Run: headless pygame with SDL's dummy video driver; simulated clock (each Clock.tick advances the game by its frame time, no real sleeping); random seed 0; keys injected as events and as key.get_pressed() state; mouse plan: one left click at the window centre at the start of phase 2, then a move to the lower-right quarter at the start of phase 3.
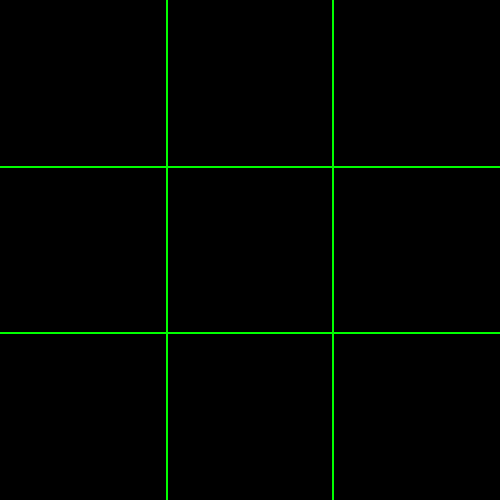
Frame 1 of 4 · flips 1–60 · no input
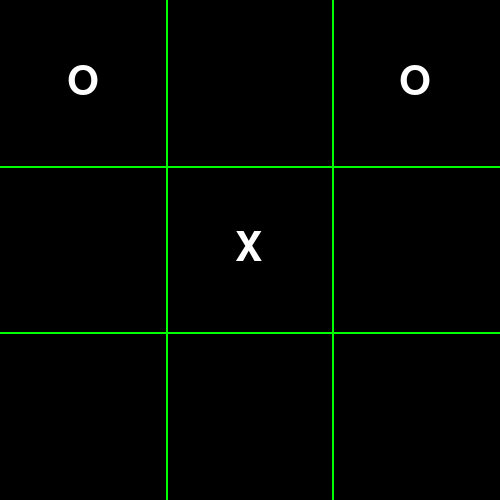
Frame 2 of 4 · flips 61–180 · clicked the window centre · tapped SPACE, RETURN · held RIGHT (→), D
Frame 3 of 4 · flips 181–300 · moved the mouse to the lower-right quarter · held DOWN (↓), S · screen unchanged from frame 2, image omitted
Frame 4 of 4 · flips 301–420 · held LEFT (←), A, UP (↑), W · screen unchanged from frame 3, image omitted

The pygame program that drew these frames:

import pygame , math
pygame.init()

WIDTH , HEIGHT = 500 , 500
BLOCK_WIDTH , BLOCK_HEIGHT = WIDTH//3 , HEIGHT//3
WIN = pygame.display.set_mode((WIDTH , HEIGHT))
BLACK = (0 , 0 , 0)
GREEN = (0 , 255 , 0)
WHITE = (255 , 255 , 255)
FPS = 30
font = pygame.font.SysFont('comicsans' , 60)

def isBoardFull(board):
    if board.count(' ')>1:
        return False
    else:
        return True

def drawBoard():
    WIN.fill(BLACK)

    #draw lines 
    for i in range(2):
        pygame.draw.line(WIN , GREEN , ((i+1)*BLOCK_WIDTH,0) , ((i+1)*BLOCK_WIDTH , HEIGHT) , width=2)
    for i in range(2):
        pygame.draw.line(WIN , GREEN , (0 , (i+1)*BLOCK_HEIGHT) , (WIDTH , (i+1)*BLOCK_HEIGHT) , width = 2)

    for i in range(1 , len(board)):
        surface = font.render(board[i] , 1 , WHITE)
        WIN.blit(surface , (((i - 1)%3)*BLOCK_WIDTH + (BLOCK_WIDTH - surface.get_width())//2, ((i-1)//3) * BLOCK_HEIGHT + (BLOCK_HEIGHT - surface.get_height())//2))

def display_text(text):
    WIN.fill(BLACK)
    surface = font.render(text , 1 , WHITE)
    WIN.blit(surface , ((WIDTH - surface.get_width())//2 , (HEIGHT - surface.get_height())//2))
    pygame.display.update()
    pygame.time.delay(1000)

def isWinner(board , le):
    return (board[1][0]==board[2][0]==board[3][0]==le) or (board[4][0]==board[5][0]==board[6][0]==le) or (board[7][0]==board[8][0]==board[9][0]==le) or (board[1][0]==board[4][0]==board[7][0]==le) or (board[2][0]==board[5][0]==board[8][0]==le) or (board[3][0]==board[6][0]==board[9][0]==le) or (board[1][0]==board[5][0]==board[9][0]==le)  or (board[3][0]==board[5][0]==board[7][0]==le)

def minimax(board , history , x_queue , o_queue , depth , isMaximizing):
    score = None
    if depth == 10 :
        return 0 
    if isWinner(board , 'X'):
        score = -1 
    elif isWinner(board , 'O'):
        score = 1
    elif isDraw(history , (x_queue + o_queue)):
        print("yes")
        score = 0
    
    if score != None:
        return score

    if isMaximizing :
        bestScore = -math.inf 
        vanishing_pos = None 
        for i in range(1 , len(board)):
            if bestScore == 1 :
                break 
            if board[i] == ' ':
                if len(o_queue) == 3 :
                    board[o_queue[0]] = ' '
                    vanishing_pos = o_queue.pop(0)
                board[i] = 'O' 
                o_queue.append(i)

                score = minimax(board , history , x_queue , o_queue , depth + 1, False)

                board[i] = ' '
                if vanishing_pos : 
                    o_queue.insert(0 , vanishing_pos)
                    board[vanishing_pos] = 'O'
                o_queue.pop()

                board[i] = ' '
                bestScore = max(bestScore, score)
    
    else :
        bestScore = math.inf 
        vanishing_pos = None 
        for i in range(1 , len(board)):
            if bestScore == -1 :
                break 
            if board[i] == ' ':
                if len(x_queue) == 3 :
                    board[x_queue[0]] = ' '
                    vanishing_pos = x_queue.pop(0)
                board[i] = 'X' 
                x_queue.append(i)     

                score = minimax(board , history , x_queue , o_queue , depth + 1, True)

                board[i] = ' '
                if vanishing_pos : 
                    x_queue.insert(0 , vanishing_pos)
                    board[vanishing_pos] = 'X'
                x_queue.pop()

                bestScore = min(bestScore, score)      
        
    return bestScore

def compMove(board , history , x_queue , o_queue):
    bestScore = -math.inf
    move = 0
    vanishing_pos = None
    for i in range(1 , len(board)):
        if board[i] == ' ' :
            if len(o_queue) == 3 :
                board[o_queue[0]] = ' '
                vanishing_pos = o_queue.pop(0)
            board[i] = 'O' 
            o_queue.append(i)

            score = minimax(board , history , x_queue , o_queue , 0 , False)

            board[i] = ' '
            if vanishing_pos :
                o_queue.insert(0 , vanishing_pos)
                board[vanishing_pos] = 'O'
            o_queue.pop()

            if score > bestScore :
                bestScore = score 
                move = i 
    
    return move 

def isDraw(history , track):
    return (history.count(track) == 3)

def main():
    clock = pygame.time.Clock()
    run = True 
    text = ''
    x_queue = []
    o_queue = []
    history = []

    while run and not(isDraw(history , (x_queue + o_queue))):
        clock.tick(FPS)

        paused = True 
        for event in pygame.event.get():
            if event.type == pygame.QUIT: 
                pygame.quit()
                exit()

            if event.type == pygame.MOUSEBUTTONDOWN and not(isWinner(board , 'O')):
                paused = False 
                mouse_x , mouse_y = pygame.mouse.get_pos()
                pos = (mouse_x//BLOCK_WIDTH + 1) + mouse_y//BLOCK_HEIGHT * 3

                if board[pos] == ' ' :
                    if len(x_queue) == 3:
                        board[x_queue[0]] = ' '
                        x_queue.pop(0)
                    board[pos] = 'X' 
                    x_queue.append(pos) 

                else : 
                    paused = True         

            elif isWinner(board , 'O'):
                text = 'O Won !'
                run = False
                break 

            if not paused :
                if not(isWinner(board , 'X')):
                    move = compMove(board , history , x_queue , o_queue)
                    if move == 0 :
                        pass 
                    else:
                        if len(o_queue) == 3 :
                            board[o_queue[0]] = ' '
                            o_queue.pop(0)
                        board[move] = 'O' 
                        o_queue.append(move)
                        
                        if len(x_queue) == 3:
                            history.append(x_queue + o_queue)
                else :
                    text = 'X Won !'
                    run = False 
                    break 

        drawBoard()
        pygame.display.update()

    if isDraw(history , (x_queue + o_queue)):
        display_text("Tie Game !")
    else :
        display_text(text)

run = True 
while run :
    board = [' ' for x in range(10)]
    main()
    for event in pygame.event.get():
        if event.type == pygame.QUIT: 
            run = False 
            pygame.quit()
            exit()
